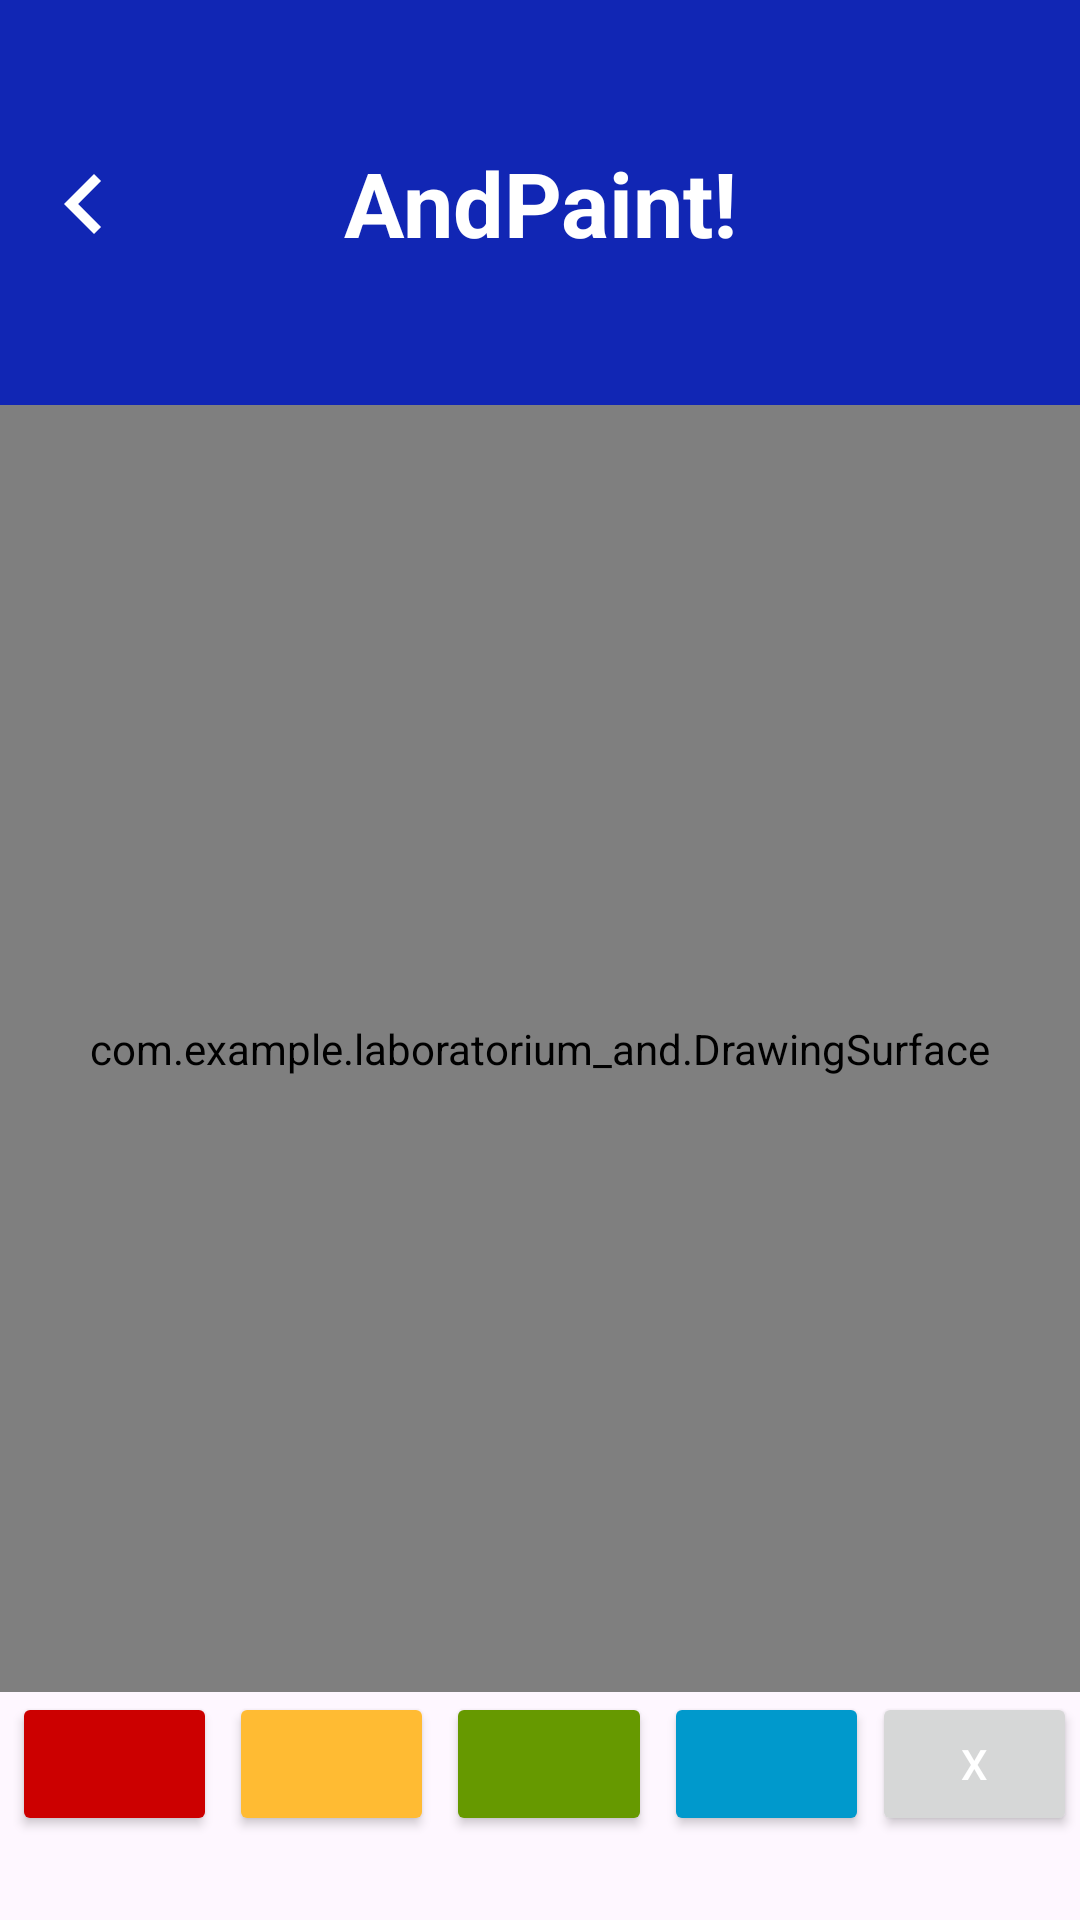

This screen was rendered from an Android layout file. Write that file and the resources it references.
<!-- AndroidManifest.xml: application theme Theme.Laboratorium_and -->
<!-- res/layout/activity_drawing.xml -->
<?xml version="1.0" encoding="utf-8"?>
<androidx.constraintlayout.widget.ConstraintLayout
    xmlns:android="http://schemas.android.com/apk/res/android"
    xmlns:app="http://schemas.android.com/apk/res-auto"
    android:layout_width="match_parent"
    android:layout_height="match_parent">

    
    <TextView
        android:id="@+id/header"
        android:layout_width="0dp"
        android:layout_height="135dp"
        android:background="@color/drawingColor"
        android:gravity="center"
        android:padding="16dp"
        android:text="@string/header_drawing"
        android:textColor="@color/white"
        android:textSize="30sp"
        android:textStyle="bold"
        app:layout_constraintTop_toTopOf="parent"
        app:layout_constraintStart_toStartOf="parent"
        app:layout_constraintEnd_toEndOf="parent" />

    
    <androidx.appcompat.widget.Toolbar
        android:id="@+id/toolbar"
        android:layout_width="match_parent"
        android:layout_height="?attr/actionBarSize"
        android:background="@android:color/transparent"
        app:titleTextColor="@android:color/white"
        app:navigationIcon="@drawable/ic_back"
        android:layout_marginTop="36dp"
        app:layout_constraintTop_toTopOf="parent" />

    
    <com.example.laboratorium_and.DrawingSurface
        android:id="@+id/drawing_surface"
        android:layout_width="0dp"
        android:layout_height="0dp"
        app:layout_constraintTop_toBottomOf="@id/header"
        app:layout_constraintBottom_toTopOf="@id/btn_red"
        app:layout_constraintStart_toStartOf="parent"
        app:layout_constraintEnd_toEndOf="parent" />

    
    <androidx.constraintlayout.widget.Guideline
        android:id="@+id/bottom_margin_guideline"
        android:layout_width="wrap_content"
        android:layout_height="wrap_content"
        android:orientation="horizontal"
        app:layout_constraintGuide_end="24dp" />

    
    <Button
        android:id="@+id/btn_red"
        style="@style/OvalButton"
        android:layout_width="0dp"
        android:layout_height="wrap_content"
        android:contentDescription="@string/choose_red"
        android:backgroundTint="@android:color/holo_red_dark"
        app:layout_constraintStart_toStartOf="parent"
        app:layout_constraintBottom_toTopOf="@id/bottom_margin_guideline"
        app:layout_constraintWidth_percent="0.19" />

    
    <Button
        android:id="@+id/btn_yellow"
        style="@style/OvalButton"
        android:layout_width="0dp"
        android:layout_height="wrap_content"
        android:contentDescription="@string/choose_yellow"
        android:backgroundTint="@android:color/holo_orange_light"
        app:layout_constraintStart_toEndOf="@id/btn_red"
        app:layout_constraintBottom_toTopOf="@id/bottom_margin_guideline"
        app:layout_constraintWidth_percent="0.19" />

    
    <Button
        android:id="@+id/btn_green"
        style="@style/OvalButton"
        android:layout_width="0dp"
        android:layout_height="wrap_content"
        android:contentDescription="@string/choose_green"
        android:backgroundTint="@android:color/holo_green_dark"
        app:layout_constraintStart_toEndOf="@id/btn_yellow"
        app:layout_constraintBottom_toTopOf="@id/bottom_margin_guideline"
        app:layout_constraintWidth_percent="0.19" />

    
    <Button
        android:id="@+id/btn_blue"
        style="@style/OvalButton"
        android:layout_width="0dp"
        android:layout_height="wrap_content"
        android:contentDescription="@string/choose_blue"
        android:backgroundTint="@android:color/holo_blue_dark"
        app:layout_constraintStart_toEndOf="@id/btn_green"
        app:layout_constraintBottom_toTopOf="@id/bottom_margin_guideline"
        app:layout_constraintWidth_percent="0.19" />

    
    <Button
        android:id="@+id/btn_clear"
        style="@style/OvalButton"
        android:layout_width="0dp"
        android:layout_height="wrap_content"
        android:text="@string/clear_button_text"
        android:textColor="@android:color/white"
        android:contentDescription="@string/clear_button_desc"
        app:layout_constraintStart_toEndOf="@id/btn_blue"
        app:layout_constraintEnd_toEndOf="parent"
        app:layout_constraintBottom_toTopOf="@id/bottom_margin_guideline"
        app:layout_constraintWidth_percent="0.19" />

</androidx.constraintlayout.widget.ConstraintLayout>
<!-- resources referenced by this layout -->
<resources>
  <color name="drawingColor">#1126B4</color>
  <color name="white">#FFFFFFFF</color>
  <!-- drawable ic_back (drawable) -->
  <?xml version="1.0" encoding="utf-8"?>
  <vector xmlns:android="http://schemas.android.com/apk/res/android"
      android:width="40dp"
      android:height="40dp"
      android:viewportWidth="24"
      android:viewportHeight="24">
      <path
          android:fillColor="#FFFFFF"
          android:pathData="M15.41,7.41L14,6l-6,6 6,6 1.41,-1.41L10.83,12z"/>
  </vector>
  <string name="choose_blue">Wybierz kolor niebieski</string>
  <string name="choose_green">Wybierz kolor zielony</string>
  <string name="choose_red">Wybierz kolor czerwony</string>
  <string name="choose_yellow">Wybierz kolor żółty</string>
  <string name="clear_button_desc">Usuń zawartość rysunku</string>
  <string name="clear_button_text">X</string>
  <string name="header_drawing">AndPaint!</string>
  <style name="OvalButton">
          <item name="android:layout_height">60dp</item>
          <item name="android:layout_margin">4dp</item>
          <item name="android:textAllCaps">false</item>
      </style>
  <style name="Theme.Laboratorium_and" parent="Base.Theme.Laboratorium_and" />
  <style name="Base.Theme.Laboratorium_and" parent="Theme.Material3.DayNight.NoActionBar">
          <item name="android:windowFullscreen">true</item>
      </style>
</resources>
